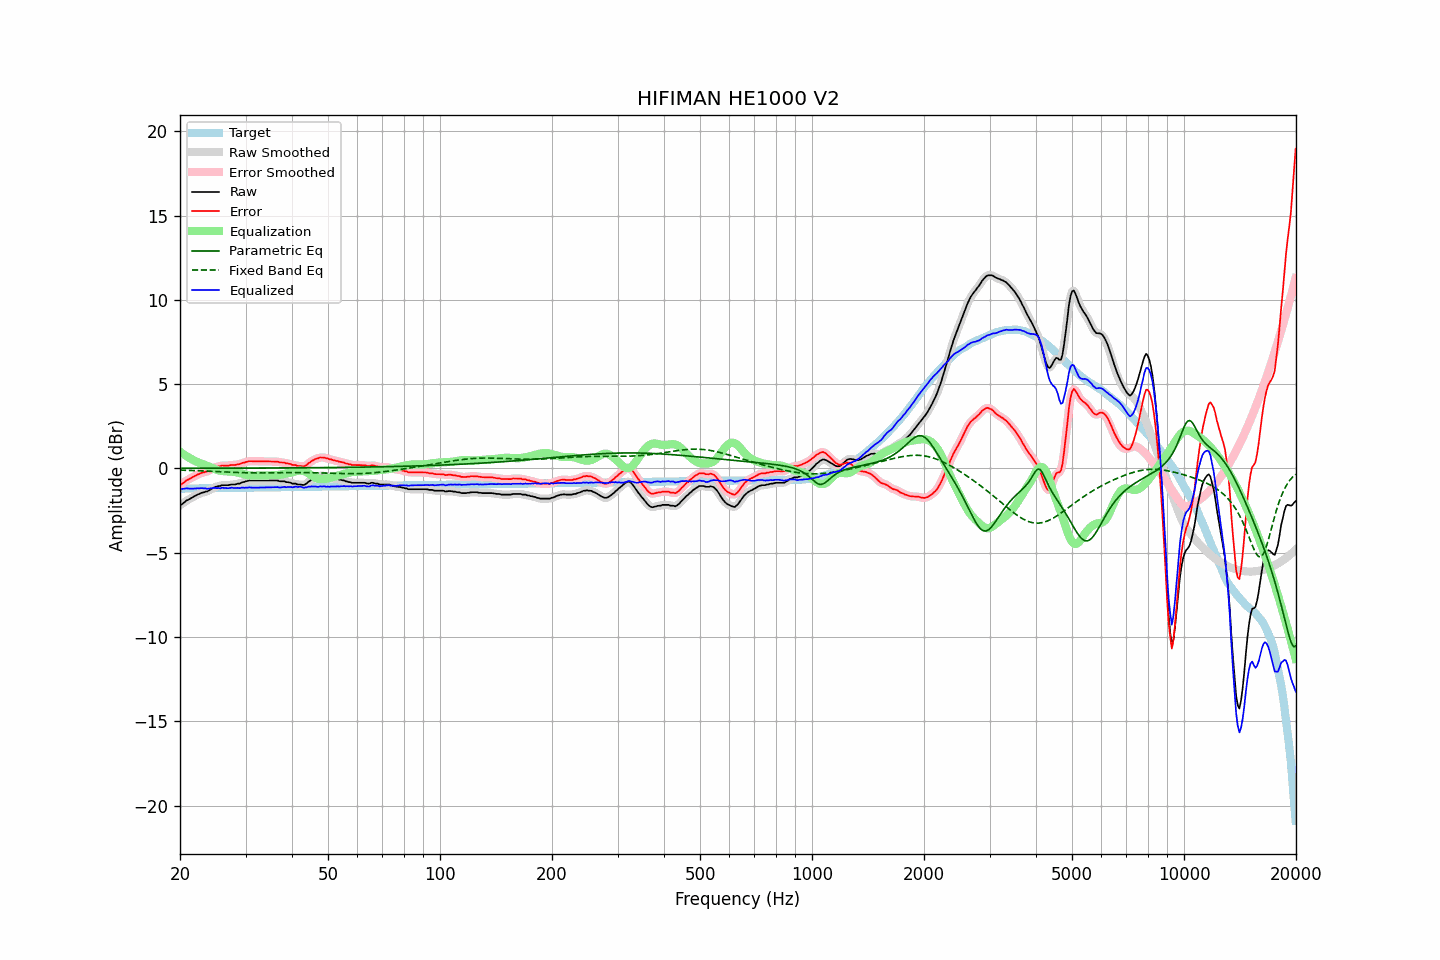

Data behind this chart, as committed beside it:
frequency, raw, error, smoothed, error_smoothed, equalization, parametric_eq, fixed_band_eq, equalized_raw, equalized_smoothed, target
20.00, -2.17, -0.97, -2.19, -0.99, 0.99, 0.01, -0.10, -1.18, -1.20, -1.20
20.20, -2.14, -0.94, -2.12, -0.92, 0.92, 0.01, -0.10, -1.22, -1.20, -1.20
20.40, -2.06, -0.86, -2.06, -0.86, 0.85, 0.01, -0.11, -1.21, -1.20, -1.20
20.61, -2.00, -0.80, -1.99, -0.79, 0.79, 0.01, -0.11, -1.20, -1.20, -1.20
20.81, -1.90, -0.71, -1.92, -0.72, 0.73, 0.01, -0.11, -1.17, -1.19, -1.20
21.02, -1.86, -0.67, -1.86, -0.67, 0.67, 0.01, -0.12, -1.19, -1.19, -1.20
21.23, -1.81, -0.62, -1.81, -0.62, 0.61, 0.01, -0.12, -1.20, -1.20, -1.19
21.44, -1.76, -0.57, -1.76, -0.57, 0.56, 0.01, -0.12, -1.20, -1.20, -1.19
21.66, -1.70, -0.51, -1.71, -0.51, 0.51, 0.01, -0.13, -1.20, -1.20, -1.19
21.87, -1.64, -0.45, -1.65, -0.46, 0.46, 0.01, -0.13, -1.19, -1.19, -1.19
22.09, -1.60, -0.41, -1.60, -0.41, 0.41, 0.01, -0.13, -1.19, -1.19, -1.19
22.31, -1.54, -0.36, -1.55, -0.36, 0.37, 0.01, -0.14, -1.17, -1.18, -1.19
22.54, -1.51, -0.33, -1.51, -0.32, 0.33, 0.01, -0.14, -1.18, -1.18, -1.19
22.76, -1.46, -0.28, -1.47, -0.28, 0.30, 0.01, -0.14, -1.17, -1.17, -1.18
22.99, -1.43, -0.25, -1.44, -0.25, 0.26, 0.01, -0.15, -1.17, -1.18, -1.18
23.22, -1.41, -0.23, -1.41, -0.23, 0.23, 0.01, -0.15, -1.19, -1.18, -1.18
23.45, -1.37, -0.19, -1.38, -0.20, 0.19, 0.01, -0.16, -1.18, -1.19, -1.18
23.69, -1.36, -0.19, -1.35, -0.17, 0.15, 0.01, -0.16, -1.21, -1.20, -1.18
23.92, -1.30, -0.13, -1.31, -0.13, 0.11, 0.01, -0.16, -1.19, -1.19, -1.18
24.16, -1.25, -0.08, -1.25, -0.08, 0.07, 0.01, -0.17, -1.18, -1.18, -1.18
24.40, -1.19, -0.02, -1.19, -0.02, 0.03, 0.01, -0.17, -1.17, -1.17, -1.17
24.65, -1.14, 0.03, -1.15, 0.03, -0.02, 0.01, -0.18, -1.16, -1.16, -1.17
24.89, -1.09, 0.08, -1.10, 0.07, -0.06, 0.01, -0.18, -1.15, -1.16, -1.17
25.14, -1.08, 0.09, -1.08, 0.09, -0.09, 0.01, -0.19, -1.17, -1.17, -1.17
25.39, -1.04, 0.13, -1.05, 0.12, -0.12, 0.01, -0.19, -1.16, -1.17, -1.17
25.65, -1.04, 0.12, -1.03, 0.14, -0.14, 0.01, -0.20, -1.18, -1.17, -1.17
25.91, -0.99, 0.17, -1.01, 0.16, -0.15, 0.01, -0.20, -1.15, -1.16, -1.17
26.16, -0.99, 0.17, -1.00, 0.17, -0.16, 0.01, -0.21, -1.16, -1.16, -1.16
26.43, -0.99, 0.17, -0.99, 0.17, -0.17, 0.01, -0.21, -1.16, -1.16, -1.16
26.69, -0.99, 0.17, -0.99, 0.17, -0.18, 0.01, -0.21, -1.17, -1.17, -1.16
26.96, -0.99, 0.17, -0.99, 0.17, -0.18, 0.02, -0.22, -1.17, -1.17, -1.16
27.23, -0.97, 0.19, -0.97, 0.19, -0.19, 0.02, -0.22, -1.16, -1.16, -1.16
27.50, -0.95, 0.20, -0.96, 0.19, -0.19, 0.02, -0.23, -1.14, -1.15, -1.16
27.77, -0.95, 0.20, -0.95, 0.20, -0.20, 0.02, -0.23, -1.15, -1.15, -1.16
28.05, -0.95, 0.20, -0.94, 0.21, -0.21, 0.02, -0.24, -1.16, -1.16, -1.16
28.33, -0.93, 0.22, -0.94, 0.22, -0.23, 0.02, -0.24, -1.16, -1.16, -1.15
28.62, -0.90, 0.25, -0.92, 0.24, -0.25, 0.02, -0.24, -1.15, -1.16, -1.15
28.90, -0.90, 0.25, -0.89, 0.27, -0.27, 0.02, -0.25, -1.17, -1.16, -1.15
29.19, -0.85, 0.30, -0.86, 0.29, -0.30, 0.02, -0.25, -1.15, -1.15, -1.15
29.48, -0.81, 0.33, -0.83, 0.32, -0.32, 0.02, -0.25, -1.14, -1.15, -1.15
29.78, -0.80, 0.34, -0.79, 0.35, -0.35, 0.02, -0.26, -1.15, -1.14, -1.15
30.08, -0.76, 0.38, -0.77, 0.38, -0.37, 0.02, -0.26, -1.14, -1.14, -1.15
30.38, -0.74, 0.40, -0.74, 0.40, -0.40, 0.02, -0.26, -1.14, -1.14, -1.14
30.68, -0.71, 0.43, -0.72, 0.42, -0.41, 0.02, -0.26, -1.12, -1.13, -1.14
30.99, -0.71, 0.43, -0.71, 0.43, -0.42, 0.02, -0.26, -1.13, -1.13, -1.14
31.30, -0.71, 0.43, -0.71, 0.43, -0.43, 0.02, -0.27, -1.14, -1.14, -1.14
31.61, -0.71, 0.42, -0.71, 0.42, -0.43, 0.02, -0.27, -1.14, -1.14, -1.14
31.93, -0.71, 0.42, -0.71, 0.42, -0.43, 0.02, -0.27, -1.14, -1.14, -1.14
32.24, -0.71, 0.42, -0.71, 0.42, -0.43, 0.02, -0.27, -1.14, -1.14, -1.14
32.57, -0.71, 0.42, -0.71, 0.42, -0.42, 0.02, -0.27, -1.14, -1.14, -1.13
32.89, -0.71, 0.42, -0.71, 0.42, -0.42, 0.02, -0.27, -1.13, -1.13, -1.13
33.22, -0.71, 0.42, -0.71, 0.42, -0.42, 0.02, -0.27, -1.13, -1.13, -1.13
33.55, -0.71, 0.42, -0.71, 0.42, -0.42, 0.02, -0.27, -1.13, -1.13, -1.13
33.89, -0.71, 0.42, -0.71, 0.42, -0.42, 0.02, -0.27, -1.13, -1.13, -1.13
34.23, -0.71, 0.41, -0.71, 0.41, -0.42, 0.02, -0.27, -1.13, -1.13, -1.13
34.57, -0.71, 0.41, -0.71, 0.41, -0.42, 0.02, -0.27, -1.13, -1.13, -1.13
34.92, -0.71, 0.41, -0.71, 0.41, -0.41, 0.03, -0.26, -1.13, -1.13, -1.13
35.27, -0.71, 0.41, -0.71, 0.41, -0.41, 0.03, -0.26, -1.13, -1.13, -1.12
35.62, -0.71, 0.41, -0.71, 0.41, -0.41, 0.03, -0.26, -1.12, -1.12, -1.12
35.97, -0.71, 0.41, -0.71, 0.41, -0.40, 0.03, -0.26, -1.12, -1.11, -1.12
... 635 more rows
